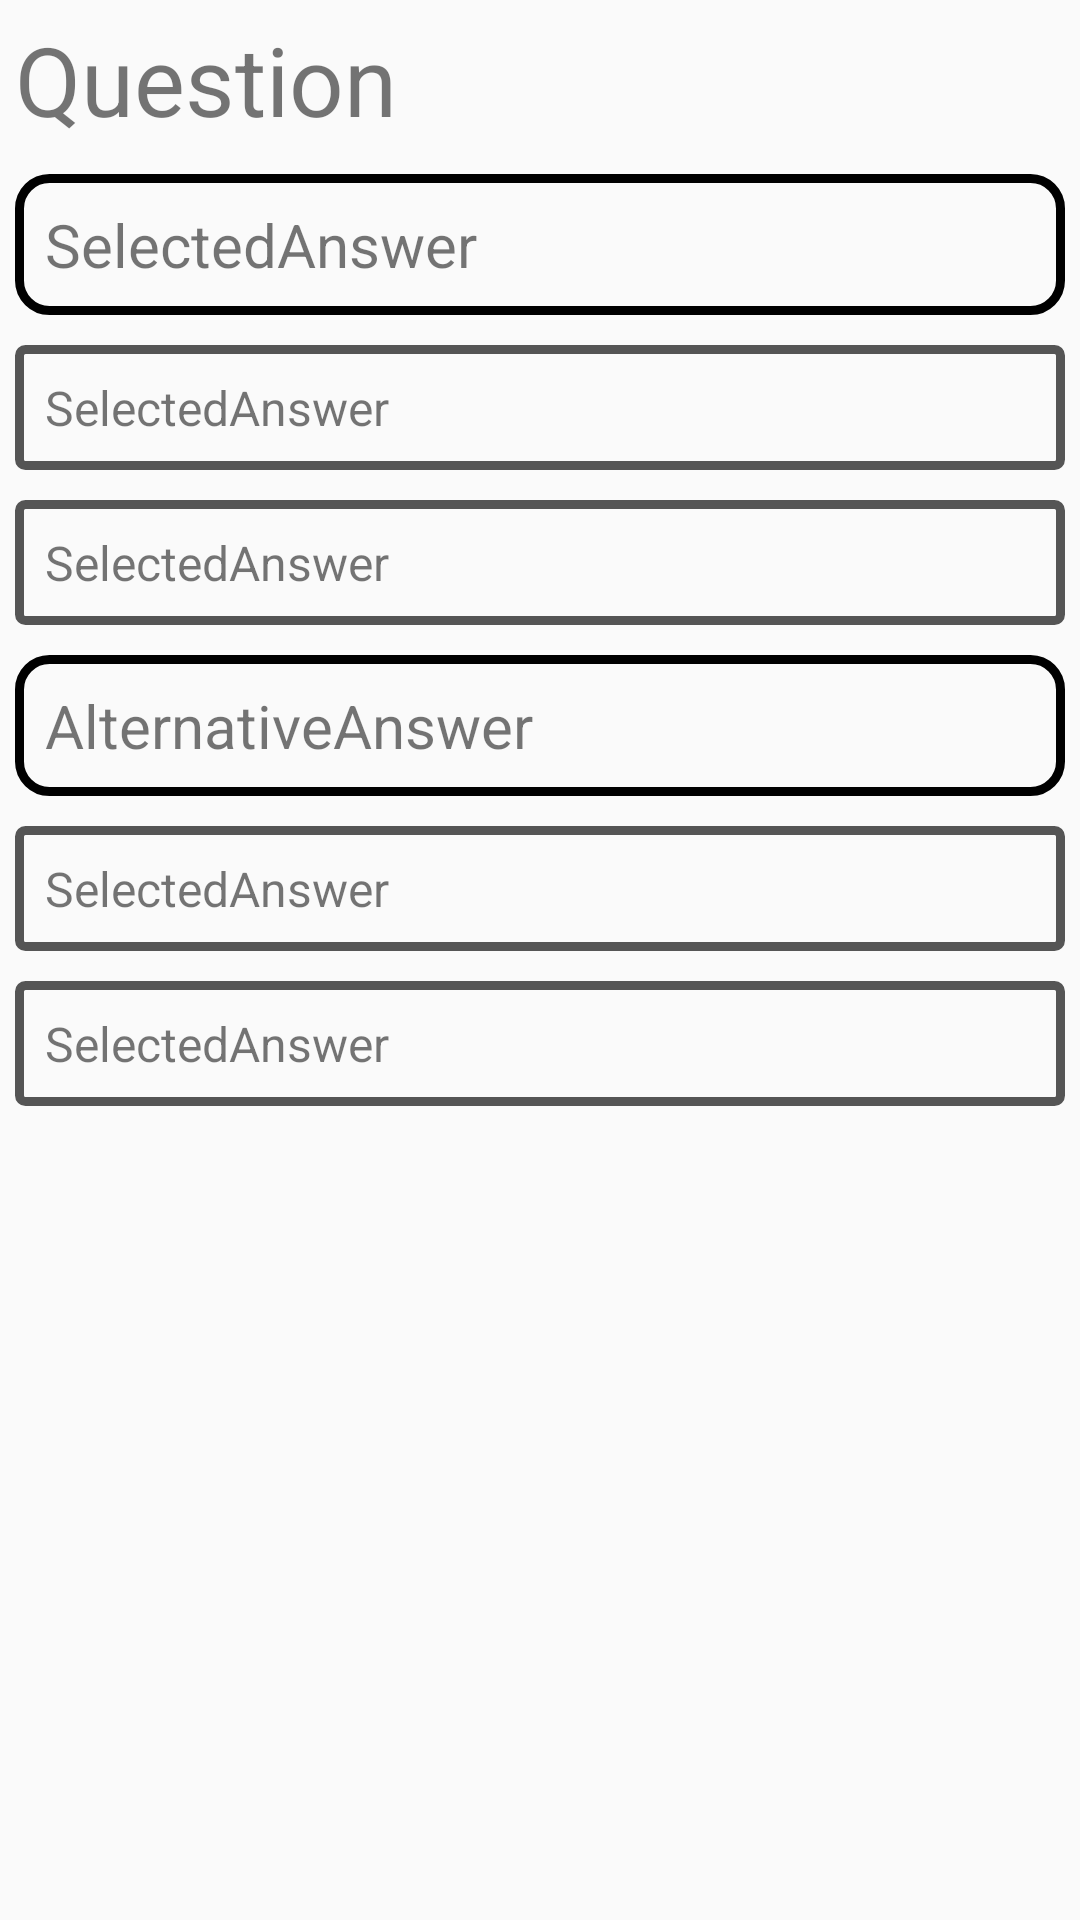

Here is an Android app screen rendered from its layout file. Give the layout XML and the strings, colors and styles it references.
<!-- AndroidManifest.xml: application theme AppTheme -->
<!-- res/layout/fragment_answer.xml -->
<RelativeLayout xmlns:android="http://schemas.android.com/apk/res/android"
    xmlns:tools="http://schemas.android.com/tools"
    android:layout_width="match_parent"
    android:layout_height="match_parent"
    tools:context="com.valentino.questionbankfeature1.AnswerFragment">

    <TextView
        android:id="@+id/questionTextView"
        android:layout_width="match_parent"
        android:layout_height="wrap_content"
        android:text="Question"
        android:layout_alignParentTop="true"
        android:textSize="32dp"
        android:layout_margin="5dp"/>


    <TextView
        android:id="@+id/selectAnswerTextView"
        android:layout_width="match_parent"
        android:layout_height="wrap_content"
        android:layout_below="@id/questionTextView"
        android:text="SelectedAnswer"
        style="@style/AnswerText"/>

    <TextView
        android:id="@+id/selectAnswerRationale1"
        android:layout_width="match_parent"
        android:layout_height="wrap_content"
        android:layout_below="@id/selectAnswerTextView"
        android:text="SelectedAnswer"
        style="@style/RationaleText"/>

    <TextView
        android:id="@+id/selectAnswerRationale2"
        android:layout_width="match_parent"
        android:layout_height="wrap_content"
        android:layout_below="@id/selectAnswerRationale1"
        android:text="SelectedAnswer"
        style="@style/RationaleText"/>

    <TextView
        android:id="@+id/alternativeAnswerTextView"
        android:layout_width="match_parent"
        android:layout_height="wrap_content"
        android:layout_below="@id/selectAnswerRationale2"
        android:text="AlternativeAnswer"
        style="@style/AnswerText"/>

    <TextView
        android:id="@+id/alternativeAnswerRationale1"
        android:layout_width="match_parent"
        android:layout_height="wrap_content"
        android:layout_below="@id/alternativeAnswerTextView"
        android:text="SelectedAnswer"
        style="@style/RationaleText"/>

    <TextView
        android:id="@+id/alternativeAnswerRationale2"
        android:layout_width="match_parent"
        android:layout_height="wrap_content"
        android:layout_below="@id/alternativeAnswerRationale1"
        android:text="SelectedAnswer"
        style="@style/RationaleText"/>

</RelativeLayout>
<!-- resources referenced by this layout -->
<resources>
  <style name="AnswerText">
          <item name="android:textSize">20dp</item>
          <item name="android:background">@drawable/answer_textview_shape</item>
          <item name="android:layout_margin">5dp</item>
      </style>
  <style name="RationaleText">
          <item name="android:textSize">16dp</item>
          <item name="android:background">@drawable/rationale_textview_shape</item>
          <item name="android:layout_margin">5dp</item>
          <item name="android:padding">10dp</item>
      </style>
  <style name="AppTheme" parent="Theme.AppCompat.Light.DarkActionBar">
          
          <item name="colorPrimary">@color/colorPrimary</item>
          <item name="colorPrimaryDark">@color/colorPrimaryDark</item>
          <item name="colorAccent">@color/colorAccent</item>
      </style>
  <!-- drawable answer_textview_shape (drawable) -->
  <?xml version="1.0" encoding="utf-8"?>
  <shape xmlns:android="http://schemas.android.com/apk/res/android" android:shape="rectangle" >
      <corners
          android:radius="10dp"
          />
  
      <padding
          android:left="10dp"
          android:top="10dp"
          android:right="10dp"
          android:bottom="10dp"
          />
      <stroke
          android:width="3dp"
          android:color="#000000"
          />
  </shape>
  <!-- drawable rationale_textview_shape (drawable) -->
  <?xml version="1.0" encoding="utf-8"?>
  <shape xmlns:android="http://schemas.android.com/apk/res/android" android:shape="rectangle" >
      <corners
          android:radius="2dp"
          />
  
      <padding
          android:left="10dp"
          android:top="10dp"
          android:right="10dp"
          android:bottom="10dp"
          />
      <stroke
          android:width="3dp"
          android:color="#555555"
          />
  </shape>
  <!-- not gathered from this repository: default colours our renderer supplied (Android Studio template values) -->
  <color name="colorPrimary">#FF6200EE</color>
  <color name="colorPrimaryDark">#FF3700B3</color>
  <color name="colorAccent">#FF03DAC5</color>
</resources>
